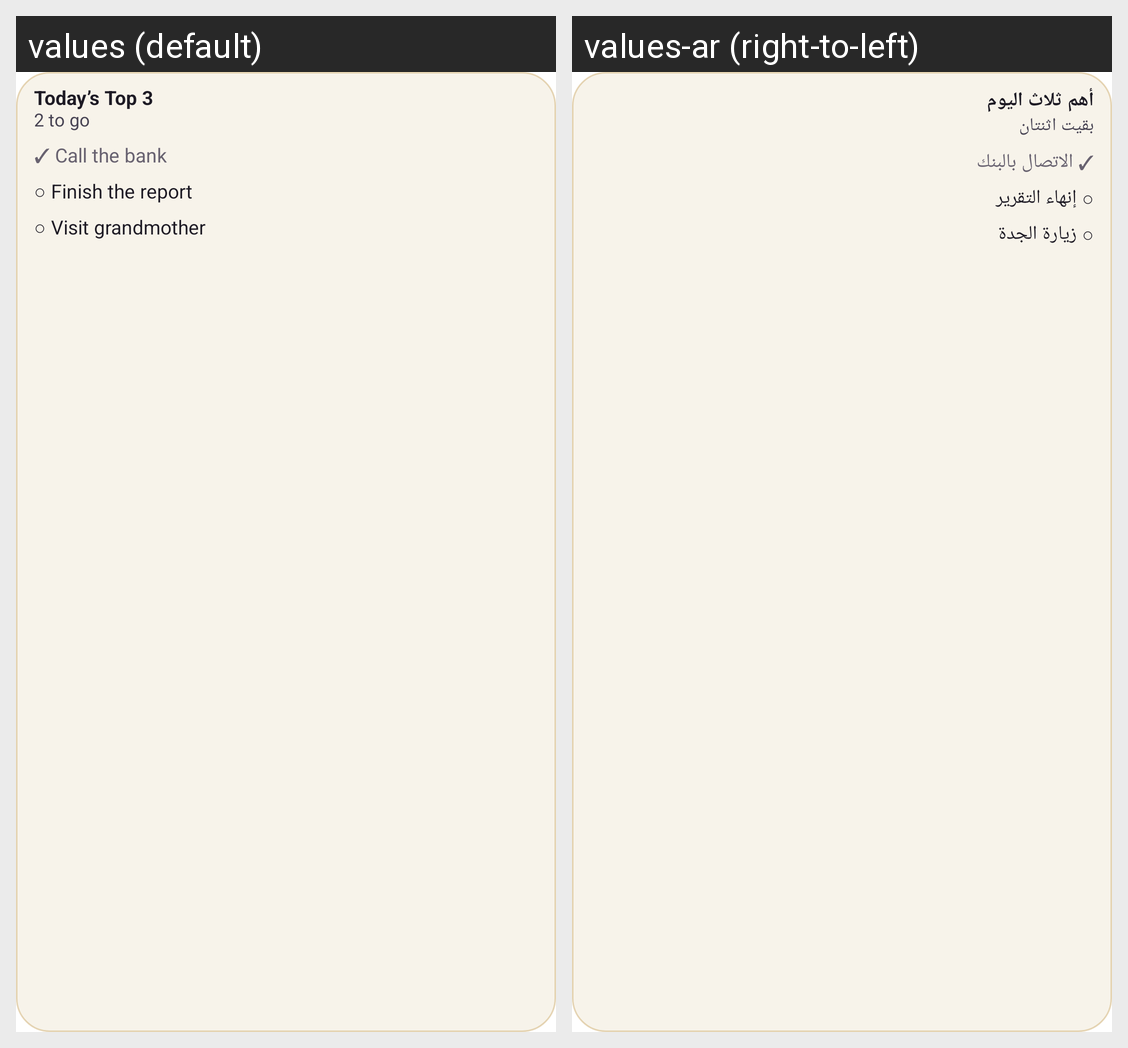

Here is an Android app screen in its default locale and in the app's own translations. Write out the translated-string differences for the strings that appear on this screen.
Android screen res/layout/widget_preview_tasks.xml rendered under 2 locales, left to right: values (default), values-ar (right-to-left). Device: Nexus 5 (rendered at 1080×1920; each locale shown at half size, 540×960, under a caption strip naming it); theme Theme.MaterialComponents.DayNight.NoActionBar.
Strings drawn on this screen, with the default value and each locale's value (text and hints the layout hard-codes, and strings that could not be matched under every locale, appear in the picture but are not listed):

widget_tasks_title
  values: Today’s Top 3
  values-ar: أهم ثلاث اليوم

widget_sample_tasks_left
  values: 2 to go
  values-ar: بقيت اثنتان

widget_sample_tasks_row_1
  values: ✓ Call the bank
  values-ar: ✓ الاتصال بالبنك

widget_sample_tasks_row_2
  values: ○ Finish the report
  values-ar: ○ إنهاء التقرير

widget_sample_tasks_row_3
  values: ○ Visit grandmother
  values-ar: ○ زيارة الجدة
